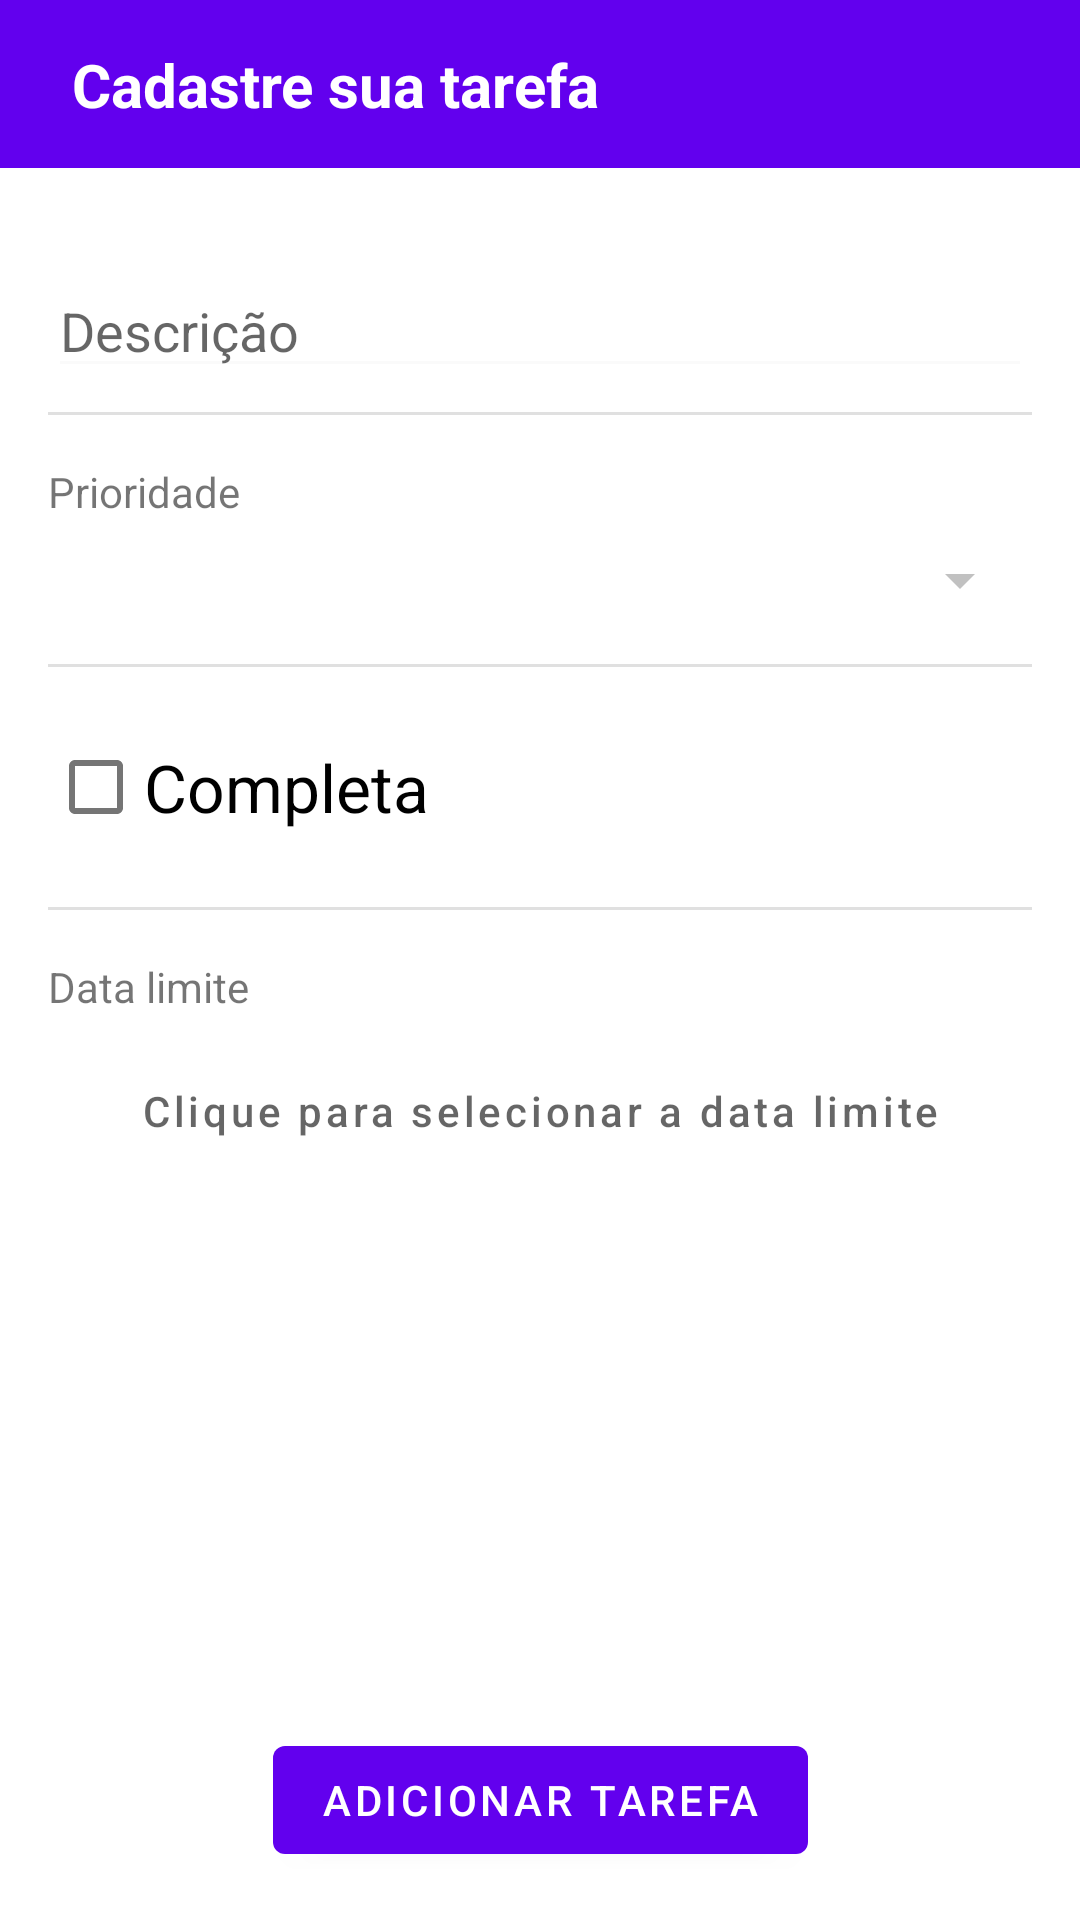

The Android layout XML behind this screen, and the referenced resources:
<!-- AndroidManifest.xml: application theme Theme.AppTarefas -->
<!-- res/layout/activity_task_form.xml -->
<?xml version="1.0" encoding="utf-8"?>
<androidx.constraintlayout.widget.ConstraintLayout xmlns:android="http://schemas.android.com/apk/res/android"
    xmlns:app="http://schemas.android.com/apk/res-auto"
    xmlns:tools="http://schemas.android.com/tools"
    android:id="@+id/main"
    android:layout_width="match_parent"
    android:layout_height="match_parent"
    tools:context=".view.TaskFormActivity">

    
    <androidx.constraintlayout.widget.ConstraintLayout
        android:id="@+id/header"
        android:layout_width="0dp"
        android:layout_height="?attr/actionBarSize"
        android:background="?attr/colorPrimary"
        app:layout_constraintEnd_toEndOf="parent"
        app:layout_constraintStart_toStartOf="parent"
        app:layout_constraintTop_toTopOf="parent">

        
        <ImageView
            android:id="@+id/buttonBack"
            android:layout_width="wrap_content"
            android:layout_height="wrap_content"
            android:contentDescription="@string/cont_back_task_form"
            android:padding="12dp"
            android:src="@drawable/ic_arrow_back"
            app:layout_constraintBottom_toBottomOf="parent"
            app:layout_constraintStart_toStartOf="parent"
            app:layout_constraintTop_toTopOf="parent"
            app:tint="@android:color/white" />

        
        <TextView
            android:id="@+id/textTitle"
            android:layout_width="0dp"
            android:layout_height="wrap_content"
            android:text="@string/toolbar_task_form"
            android:textColor="@android:color/white"
            android:textSize="20sp"
            android:textStyle="bold"
            app:layout_constraintBottom_toBottomOf="parent"
            app:layout_constraintEnd_toEndOf="parent"
            app:layout_constraintStart_toEndOf="@id/buttonBack"
            app:layout_constraintTop_toTopOf="parent" />

    </androidx.constraintlayout.widget.ConstraintLayout>

    
    <ScrollView
        android:id="@+id/scroll_form"
        android:layout_width="0dp"
        android:layout_height="0dp"
        android:fillViewport="true"
        android:padding="16dp"
        app:layout_constraintBottom_toTopOf="@+id/button_save"
        app:layout_constraintEnd_toEndOf="parent"
        app:layout_constraintStart_toStartOf="parent"
        app:layout_constraintTop_toBottomOf="@id/header">

        <LinearLayout
            android:layout_width="match_parent"
            android:layout_height="wrap_content"
            android:orientation="vertical">

            
            <EditText
                android:id="@+id/edit_description"
                android:layout_width="match_parent"
                android:layout_height="wrap_content"
                android:layout_marginTop="16dp"
                android:backgroundTint="#fafafa"
                android:hint="@string/hint_description" />

            
            <View
                android:layout_width="match_parent"
                android:layout_height="1dp"
                android:layout_marginTop="8dp"
                android:background="?android:attr/listDivider" />

            
            <TextView
                android:id="@+id/text_priority"
                android:layout_width="match_parent"
                android:layout_height="wrap_content"
                android:layout_marginTop="16dp"
                android:text="@string/label_priority" />

            
            <Spinner
                android:id="@+id/spinner_priority"
                android:layout_width="match_parent"
                android:layout_height="wrap_content"
                android:layout_marginTop="8dp"
                android:backgroundTint="#c1c1c1" />

            
            <View
                android:layout_width="match_parent"
                android:layout_height="1dp"
                android:layout_marginTop="16dp"
                android:background="?android:attr/listDivider" />

            
            <CheckBox
                android:id="@+id/check_complete"
                android:layout_width="match_parent"
                android:layout_height="wrap_content"
                android:layout_marginTop="16dp"
                android:text="@string/label_complete"
                android:textAppearance="?android:attr/textAppearanceLarge" />

            
            <View
                android:layout_width="match_parent"
                android:layout_height="1dp"
                android:layout_marginTop="16dp"
                android:background="?android:attr/listDivider" />

            
            <TextView
                android:id="@+id/text_date"
                android:layout_width="match_parent"
                android:layout_height="wrap_content"
                android:layout_marginTop="16dp"
                android:text="@string/label_due_date" />

            
            <Button
                android:id="@+id/button_date"
                android:layout_width="match_parent"
                android:layout_height="wrap_content"
                android:layout_marginTop="8dp"
                android:background="@android:color/transparent"
                android:gravity="center"
                android:hint="@string/button_select_date"
                android:textColor="@color/black" />

        </LinearLayout>
    </ScrollView>

    
    <Button
        android:id="@+id/button_save"
        android:layout_width="wrap_content"
        android:layout_height="wrap_content"
        android:layout_marginBottom="16dp"
        android:text="@string/button_add_task"
        app:layout_constraintBottom_toBottomOf="parent"
        app:layout_constraintEnd_toEndOf="parent"
        app:layout_constraintStart_toStartOf="parent" />

</androidx.constraintlayout.widget.ConstraintLayout>
<!-- resources referenced by this layout -->
<resources>
  <color name="black">#FF000000</color>
  <string name="button_add_task">Adicionar tarefa</string>
  <string name="button_select_date">Clique para selecionar a data limite</string>
  <string name="cont_back_task_form">Voltar</string>
  <string name="hint_description">Descrição</string>
  <string name="label_complete">Completa</string>
  <string name="label_due_date">Data limite</string>
  <string name="label_priority">Prioridade</string>
  <string name="toolbar_task_form">Cadastre sua tarefa</string>
  <style name="Theme.AppTarefas" parent="Theme.MaterialComponents.DayNight.DarkActionBar">
          
          <item name="colorPrimary">@color/purple_500</item>
          <item name="colorPrimaryVariant">@color/purple_700</item>
          <item name="colorOnPrimary">@color/white</item>
          
          <item name="colorSecondary">@color/teal_200</item>
          <item name="colorSecondaryVariant">@color/teal_700</item>
          <item name="colorOnSecondary">@color/black</item>
          
          <item name="android:statusBarColor">?attr/colorPrimaryVariant</item>
          
      </style>
  <color name="purple_500">#FF6200EE</color>
  <color name="purple_700">#FF3700B3</color>
  <color name="white">#FFFFFFFF</color>
  <color name="teal_200">#FF03DAC5</color>
  <color name="teal_700">#FF018786</color>
</resources>
